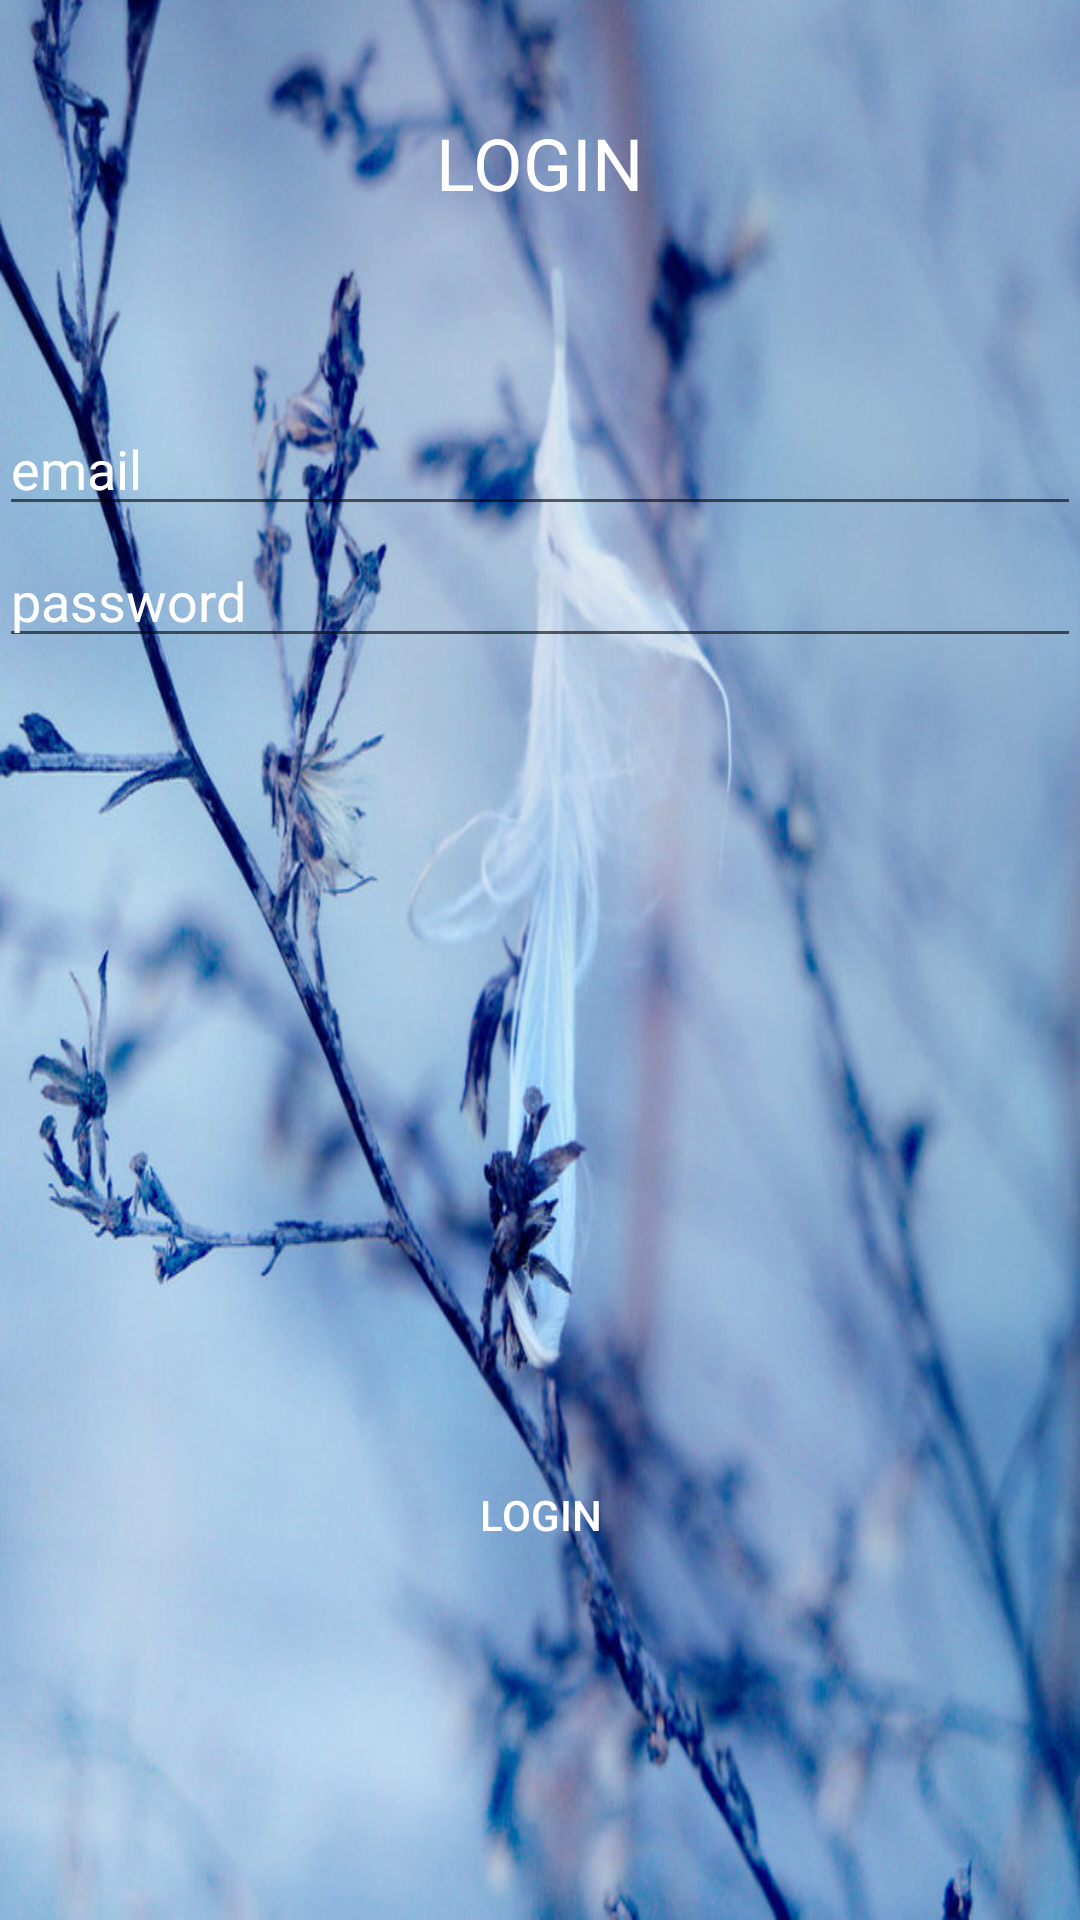

Produce the Android XML layout that renders to this screen, including the resource entries it uses.
<!-- AndroidManifest.xml: application theme AppTheme -->
<!-- res/layout/activity_login.xml -->
<?xml version="1.0" encoding="utf-8"?>

<RelativeLayout xmlns:android="http://schemas.android.com/apk/res/android"
    xmlns:tools="http://schemas.android.com/tools"
    android:id="@+id/activity_login"
    android:layout_width="match_parent"
    android:layout_height="match_parent"
    android:paddingBottom="@dimen/activity_vertical_margin"
    android:paddingLeft="@dimen/activity_horizontal_margin"
    android:paddingRight="@dimen/activity_horizontal_margin"
    android:paddingTop="@dimen/activity_vertical_margin"
    tools:context="com.example.hrvoje.myapplication.LoginActivity"
    android:background="@drawable/logincvice">

    <Button
        android:id="@+id/loginbtn"
        android:layout_width="wrap_content"
        android:layout_height="wrap_content"
        android:background="@android:color/transparent"
        android:elevation="24dp"
        android:text="login"
        android:textColor="@android:color/white"
        tools:ignore="HardcodedText,UnusedAttribute"
        android:layout_marginBottom="111dp"
        android:layout_alignParentBottom="true"
        android:layout_centerHorizontal="true" />

    <EditText
        android:layout_width="match_parent"
        android:layout_height="wrap_content"
        android:inputType="textPassword"
        android:ems="10"
        android:id="@+id/loginpasswordfield"
        android:hint="password"
        android:textColor="@android:color/white"
        android:textColorHint="@android:color/white"
        tools:ignore="HardcodedText"


        android:layout_alignTop="@+id/loginemailfield"
        android:layout_alignParentLeft="true"
        android:layout_alignParentStart="true"
        android:layout_marginTop="44dp" />

    <EditText
        android:id="@+id/loginemailfield"
        android:layout_width="match_parent"
        android:layout_height="wrap_content"
        android:ems="10"
        android:hint="email"
        android:inputType="textEmailAddress"
        android:textColor="@android:color/white"
        android:textColorHint="@android:color/white"
        tools:ignore="HardcodedText"
        android:layout_marginTop="134dp"
        android:layout_alignParentLeft="true"
        android:layout_alignParentStart="true" />

    <TextView
        android:layout_width="wrap_content"
        android:layout_height="wrap_content"
        android:text="LOGIN"
        android:textColor="#FFFFFF"
        android:textSize="24dp"
        tools:ignore="HardcodedText,SpUsage"
        android:id="@+id/textView16"
        android:layout_alignParentTop="true"
        android:layout_centerHorizontal="true"
        android:layout_marginTop="38dp" />
</RelativeLayout>
<!-- resources referenced by this layout -->
<resources>
  <!-- drawable logincvice: jpg bitmap (drawable, 127291 bytes) -->
  <style name="AppTheme" parent="Theme.AppCompat.Light.NoActionBar">
          
          <item name="colorPrimary">@color/colorPrimary</item>
          <item name="colorPrimaryDark">@color/colorPrimary</item>
          <item name="colorAccent">@color/colorAccent</item>
      </style>
  <color name="colorPrimary">#29b946</color>
  <color name="colorAccent">#416b49</color>
</resources>
